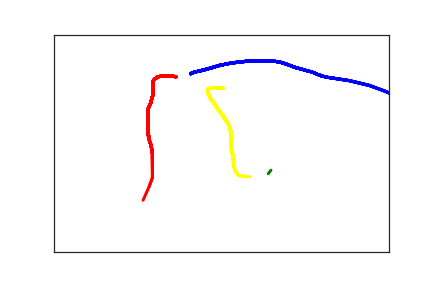

Values plotted in this chart, from the file beside it:
2.040000000000000000e+02, 9.000000000000000000e+01, 0.000000000000000000e+00, 1.000000000000000000e+00
2.100000000000000000e+02, 8.600000000000000000e+01, 3.600000000000000000e+01, 1.000000000000000000e+00
2.170000000000000000e+02, 8.400000000000000000e+01, 7.000000000000000000e+01, 1.000000000000000000e+00
2.220000000000000000e+02, 8.200000000000000000e+01, 7.700000000000000000e+01, 1.000000000000000000e+00
2.340000000000000000e+02, 7.700000000000000000e+01, 1.120000000000000000e+02, 1.000000000000000000e+00
2.470000000000000000e+02, 7.100000000000000000e+01, 1.440000000000000000e+02, 1.000000000000000000e+00
2.630000000000000000e+02, 6.600000000000000000e+01, 1.740000000000000000e+02, 1.000000000000000000e+00
2.770000000000000000e+02, 6.300000000000000000e+01, 2.150000000000000000e+02, 1.000000000000000000e+00
2.910000000000000000e+02, 6.100000000000000000e+01, 2.440000000000000000e+02, 1.000000000000000000e+00
3.030000000000000000e+02, 6.100000000000000000e+01, 2.850000000000000000e+02, 1.000000000000000000e+00
3.130000000000000000e+02, 6.100000000000000000e+01, 3.160000000000000000e+02, 1.000000000000000000e+00
3.200000000000000000e+02, 6.100000000000000000e+01, 3.480000000000000000e+02, 1.000000000000000000e+00
3.240000000000000000e+02, 6.100000000000000000e+01, 3.750000000000000000e+02, 1.000000000000000000e+00
3.320000000000000000e+02, 6.200000000000000000e+01, 4.220000000000000000e+02, 1.000000000000000000e+00
3.390000000000000000e+02, 6.400000000000000000e+01, 4.580000000000000000e+02, 1.000000000000000000e+00
3.470000000000000000e+02, 6.800000000000000000e+01, 4.860000000000000000e+02, 1.000000000000000000e+00
3.540000000000000000e+02, 7.200000000000000000e+01, 5.230000000000000000e+02, 1.000000000000000000e+00
3.610000000000000000e+02, 7.600000000000000000e+01, 5.550000000000000000e+02, 1.000000000000000000e+00
3.660000000000000000e+02, 7.800000000000000000e+01, 5.930000000000000000e+02, 1.000000000000000000e+00
3.710000000000000000e+02, 8.000000000000000000e+01, 6.260000000000000000e+02, 1.000000000000000000e+00
3.750000000000000000e+02, 8.200000000000000000e+01, 6.620000000000000000e+02, 1.000000000000000000e+00
3.800000000000000000e+02, 8.400000000000000000e+01, 6.900000000000000000e+02, 1.000000000000000000e+00
3.850000000000000000e+02, 8.600000000000000000e+01, 7.320000000000000000e+02, 1.000000000000000000e+00
3.900000000000000000e+02, 8.900000000000000000e+01, 7.590000000000000000e+02, 1.000000000000000000e+00
3.940000000000000000e+02, 9.200000000000000000e+01, 7.980000000000000000e+02, 1.000000000000000000e+00
3.970000000000000000e+02, 9.300000000000000000e+01, 8.290000000000000000e+02, 1.000000000000000000e+00
3.990000000000000000e+02, 9.500000000000000000e+01, 8.670000000000000000e+02, 1.000000000000000000e+00
4.020000000000000000e+02, 9.600000000000000000e+01, 9.020000000000000000e+02, 1.000000000000000000e+00
4.070000000000000000e+02, 9.800000000000000000e+01, 9.340000000000000000e+02, 1.000000000000000000e+00
4.200000000000000000e+02, 1.010000000000000000e+02, 9.650000000000000000e+02, 1.000000000000000000e+00
4.410000000000000000e+02, 1.060000000000000000e+02, 9.950000000000000000e+02, 1.000000000000000000e+00
4.710000000000000000e+02, 1.170000000000000000e+02, 1.038000000000000000e+03, 1.000000000000000000e+00
4.780000000000000000e+02, 1.210000000000000000e+02, 1.069000000000000000e+03, 1.000000000000000000e+00
4.940000000000000000e+02, 1.300000000000000000e+02, 1.104000000000000000e+03, 1.000000000000000000e+00
5.000000000000000000e+02, 1.340000000000000000e+02, 1.140000000000000000e+03, 1.000000000000000000e+00
5.010000000000000000e+02, 1.350000000000000000e+02, 1.168000000000000000e+03, 1.000000000000000000e+00
5.040000000000000000e+02, 1.360000000000000000e+02, 1.200000000000000000e+03, 1.000000000000000000e+00
5.060000000000000000e+02, 1.360000000000000000e+02, 1.303000000000000000e+03, 1.000000000000000000e+00
5.110000000000000000e+02, 1.360000000000000000e+02, 1.310000000000000000e+03, 1.000000000000000000e+00
5.190000000000000000e+02, 1.390000000000000000e+02, 1.343000000000000000e+03, 1.000000000000000000e+00
1.820000000000000000e+02, 9.700000000000000000e+01, 5.176000000000000000e+03, 2.000000000000000000e+00
1.740000000000000000e+02, 9.500000000000000000e+01, 5.223000000000000000e+03, 2.000000000000000000e+00
1.640000000000000000e+02, 9.500000000000000000e+01, 5.264000000000000000e+03, 2.000000000000000000e+00
1.550000000000000000e+02, 9.700000000000000000e+01, 5.299000000000000000e+03, 2.000000000000000000e+00
1.500000000000000000e+02, 1.030000000000000000e+02, 5.330000000000000000e+03, 2.000000000000000000e+00
1.480000000000000000e+02, 1.070000000000000000e+02, 5.347000000000000000e+03, 2.000000000000000000e+00
1.480000000000000000e+02, 1.140000000000000000e+02, 5.380000000000000000e+03, 2.000000000000000000e+00
1.480000000000000000e+02, 1.240000000000000000e+02, 5.414000000000000000e+03, 2.000000000000000000e+00
1.480000000000000000e+02, 1.370000000000000000e+02, 5.443000000000000000e+03, 2.000000000000000000e+00
1.440000000000000000e+02, 1.590000000000000000e+02, 5.517000000000000000e+03, 2.000000000000000000e+00
1.420000000000000000e+02, 1.660000000000000000e+02, 5.548000000000000000e+03, 2.000000000000000000e+00
1.410000000000000000e+02, 1.690000000000000000e+02, 5.560000000000000000e+03, 2.000000000000000000e+00
1.400000000000000000e+02, 1.750000000000000000e+02, 5.595000000000000000e+03, 2.000000000000000000e+00
1.400000000000000000e+02, 1.810000000000000000e+02, 5.635000000000000000e+03, 2.000000000000000000e+00
1.400000000000000000e+02, 1.870000000000000000e+02, 5.668000000000000000e+03, 2.000000000000000000e+00
1.400000000000000000e+02, 1.950000000000000000e+02, 5.699000000000000000e+03, 2.000000000000000000e+00
1.400000000000000000e+02, 2.010000000000000000e+02, 5.725000000000000000e+03, 2.000000000000000000e+00
1.400000000000000000e+02, 2.070000000000000000e+02, 5.768000000000000000e+03, 2.000000000000000000e+00
1.400000000000000000e+02, 2.190000000000000000e+02, 5.809000000000000000e+03, 2.000000000000000000e+00
1.400000000000000000e+02, 2.250000000000000000e+02, 5.852000000000000000e+03, 2.000000000000000000e+00
1.410000000000000000e+02, 2.330000000000000000e+02, 5.887000000000000000e+03, 2.000000000000000000e+00
... 85 more rows
